Dataset: dataset (GitHub, KiranYBPatil/Sugarcane_Disease_Detector). Classes: bacterial blights, healthy, mosaic, red rot, rust, yellow.

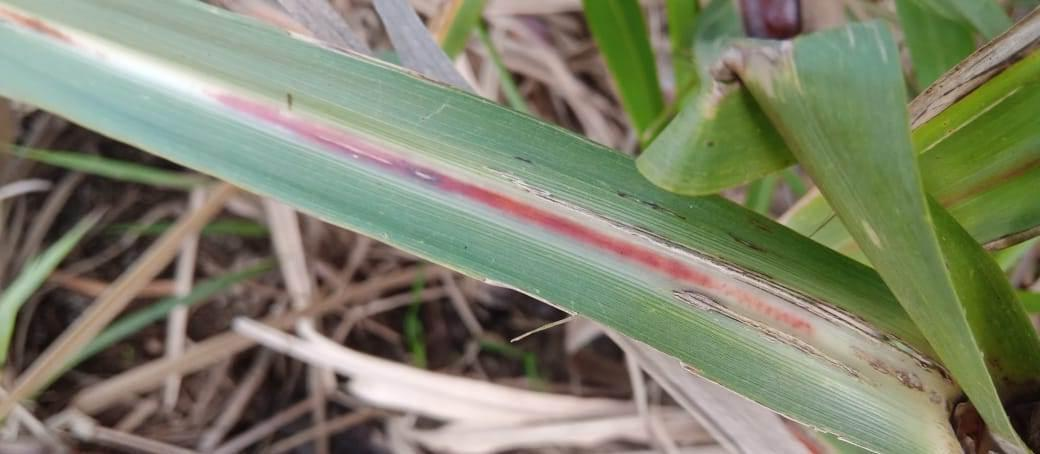
Label: red rot

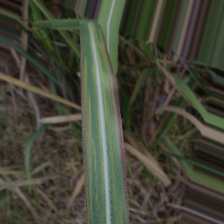
Label: bacterial blights

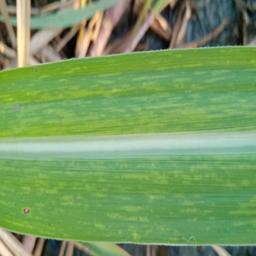
Label: mosaic

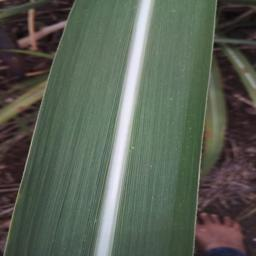
Label: healthy

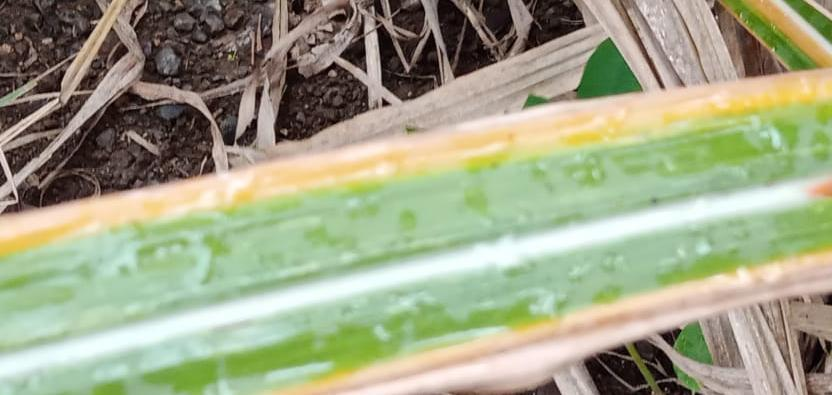
Label: yellow

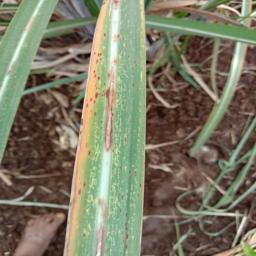
Label: rust
